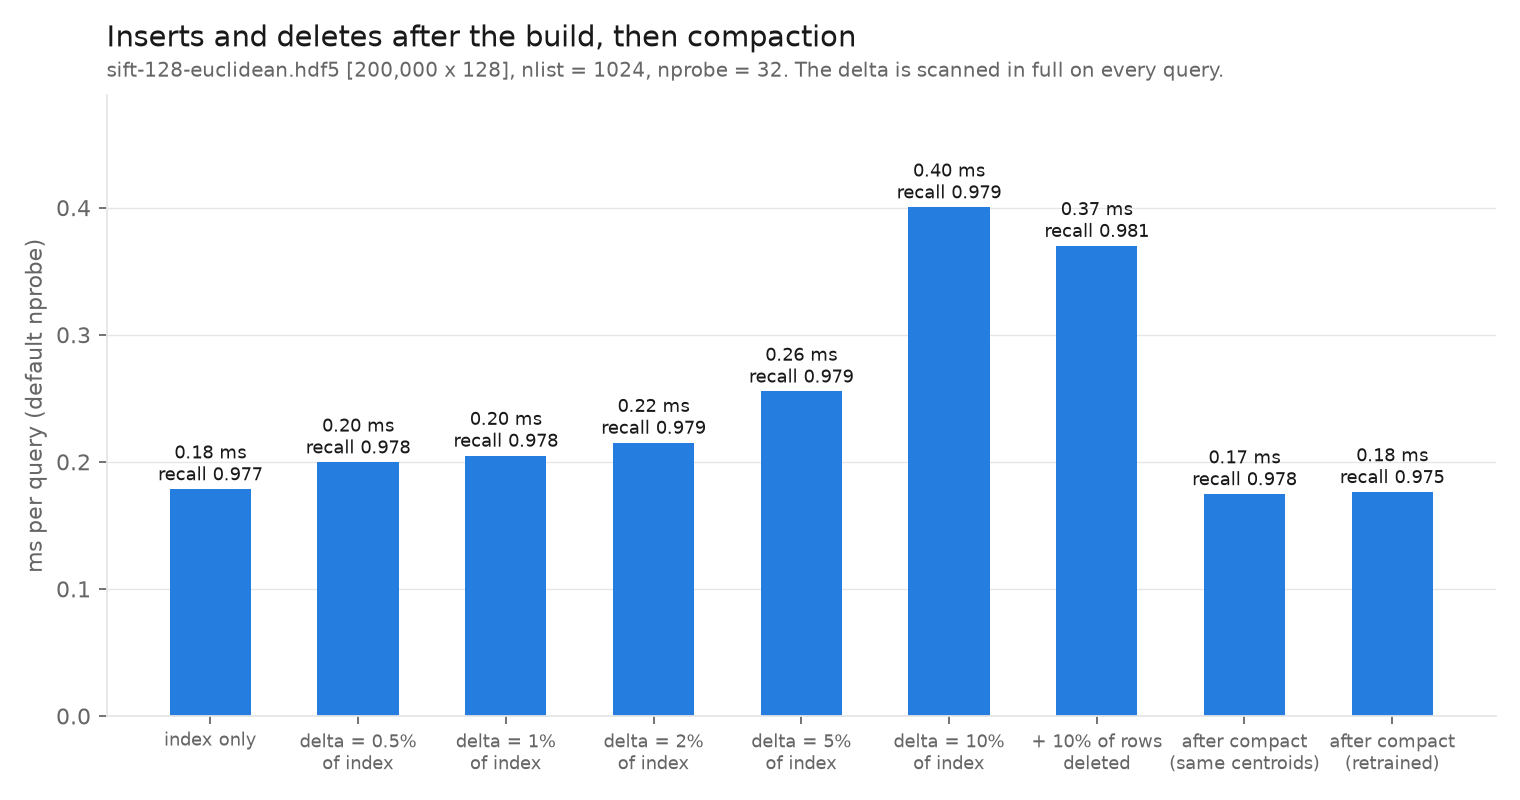

Source data for this figure (header and first rows):
mean_ms, recall, sealed_rows, sealed_dead, delta_rows, alive, stage, stage_seconds, nlist, nprobe, dataset
0.1785, 0.9765, 180000, 0, 0, 180000, index only, 0.0, 1024, 32, sift-128-euclidean.hdf5 [200,000 x 128]
0.1997, 0.9775, 180000, 0, 900, 180900, delta = 0.5% of index, 0.0, 1024, 32, sift-128-euclidean.hdf5 [200,000 x 128]
0.2049, 0.978, 180000, 0, 1800, 181800, delta = 1% of index, 0.0, 1024, 32, sift-128-euclidean.hdf5 [200,000 x 128]
0.2151, 0.9785, 180000, 0, 3600, 183600, delta = 2% of index, 0.0, 1024, 32, sift-128-euclidean.hdf5 [200,000 x 128]
0.2554, 0.9785, 180000, 0, 9000, 189000, delta = 5% of index, 0.0, 1024, 32, sift-128-euclidean.hdf5 [200,000 x 128]
0.4004, 0.979, 180000, 0, 18000, 198000, delta = 10% of index, 0.0, 1024, 32, sift-128-euclidean.hdf5 [200,000 x 128]
0.37, 0.981, 180000, 18000, 18000, 180000, + 10% of indexed rows deleted, 0.07189, 1024, 32, sift-128-euclidean.hdf5 [200,000 x 128]
0.1747, 0.9775, 180000, 0, 0, 180000, after compact (same centroids), 0.04609, 1024, 32, sift-128-euclidean.hdf5 [200,000 x 128]
0.1763, 0.9745, 180000, 0, 0, 180000, after compact (retrained), 0.9315, 1024, 32, sift-128-euclidean.hdf5 [200,000 x 128]
